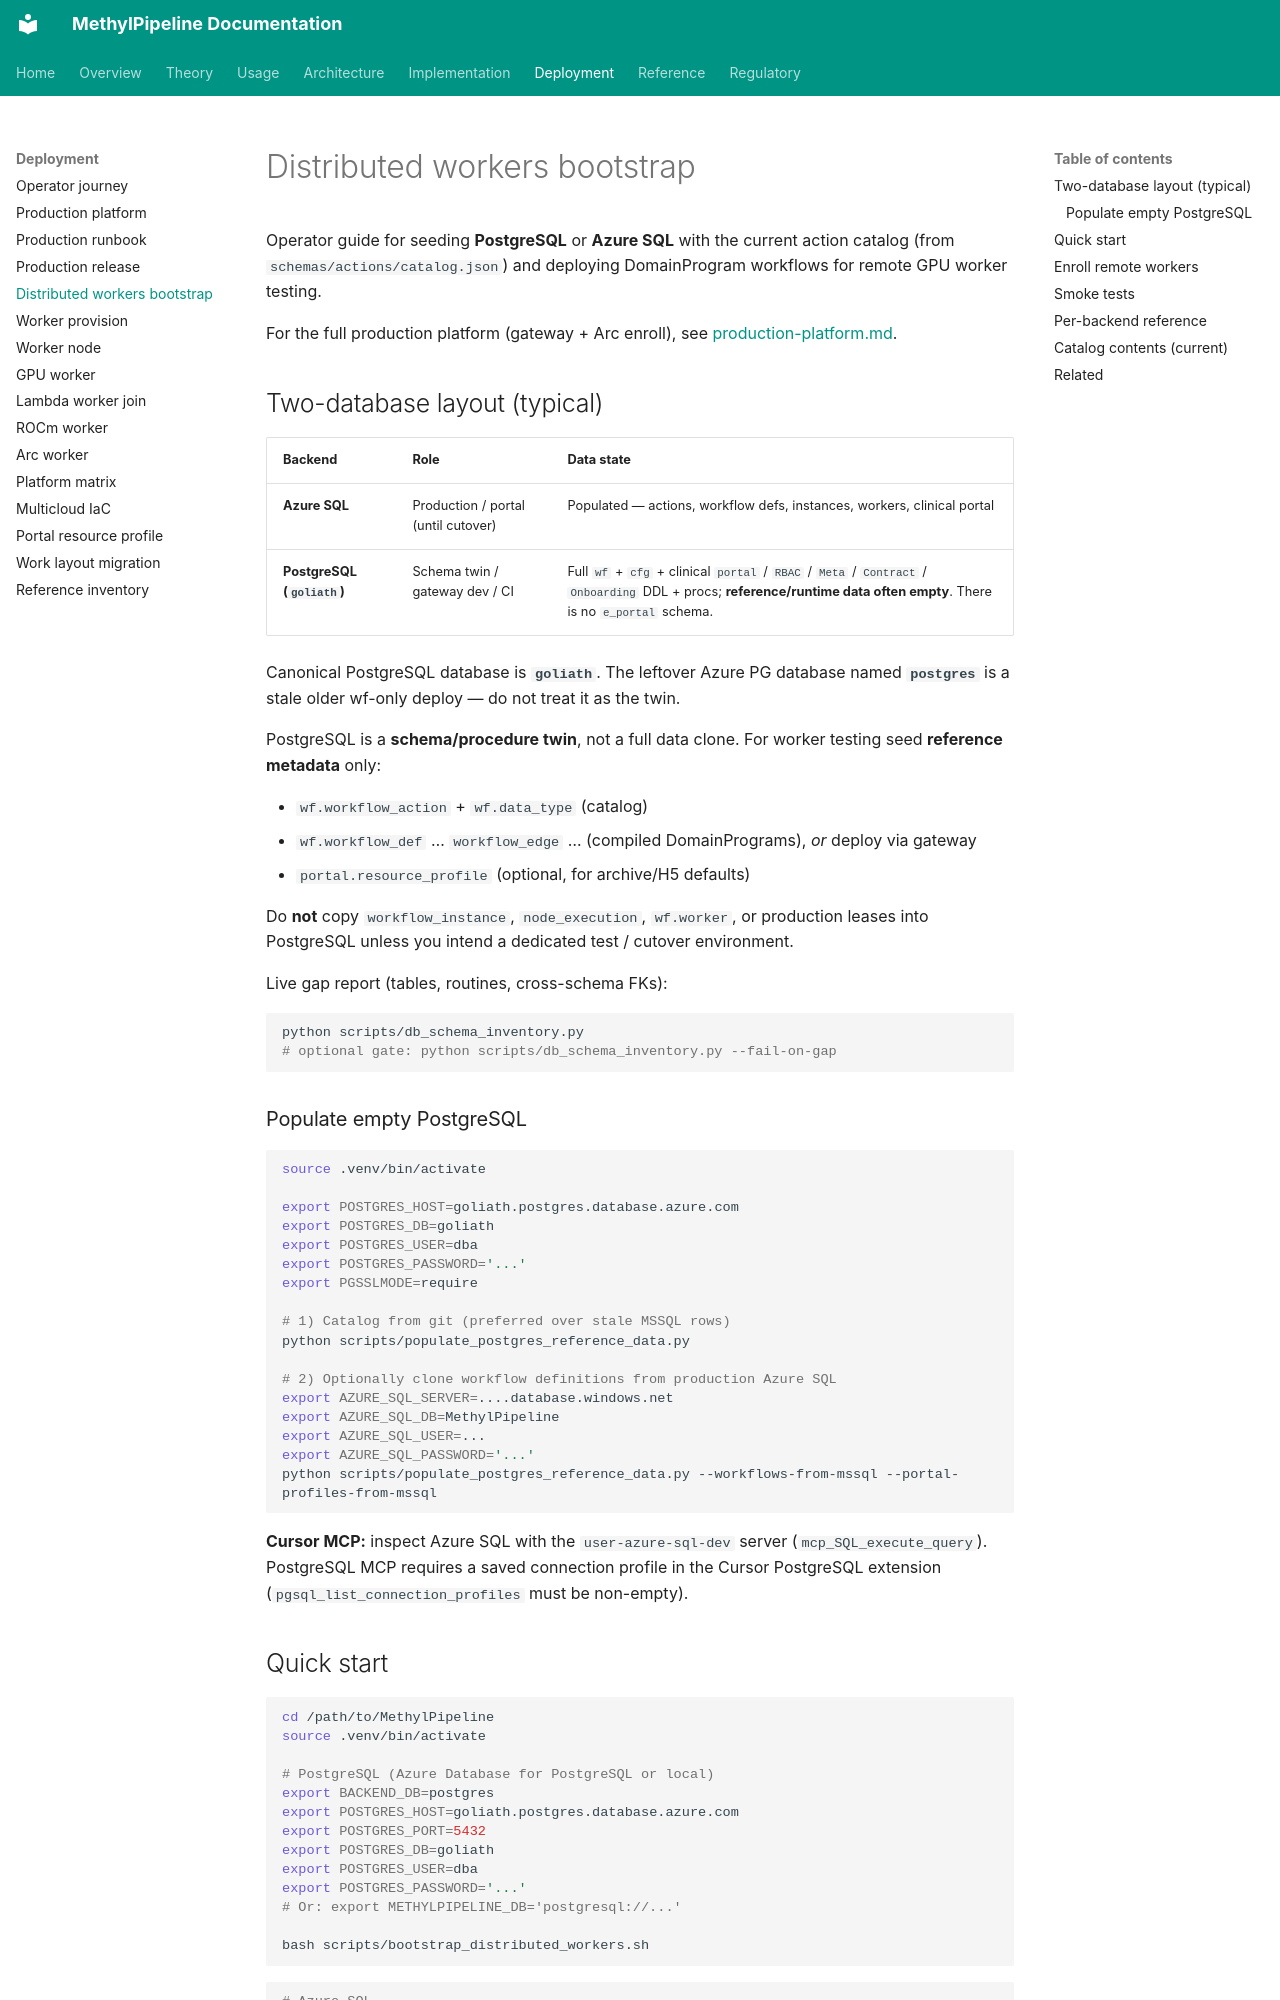

repository: Goliath-Research/GoliathWorkflow · page: deployment/distributed-workers-bootstrap/index.html · generator: mkdocs

# Distributed workers bootstrap

Operator guide for seeding **PostgreSQL** or **Azure SQL** with the current action catalog (from `schemas/actions/catalog.json`) and deploying DomainProgram workflows for remote GPU worker testing.

For the full production platform (gateway + Arc enroll), see [production-platform.md](production-platform.md).

## Two-database layout (typical)

| Backend | Role | Data state |
|---------|------|------------|
| **Azure SQL** | Production / portal (until cutover) | Populated — actions, workflow defs, instances, workers, clinical portal |
| **PostgreSQL (`goliath`)** | Schema twin / gateway dev / CI | Full `wf` + `cfg` + clinical `portal` / `RBAC` / `Meta` / `Contract` / `Onboarding` DDL + procs; **reference/runtime data often empty**. There is no `e_portal` schema. |

Canonical PostgreSQL database is **`goliath`**. The leftover Azure PG database named **`postgres`** is a stale older wf-only deploy — do not treat it as the twin.

PostgreSQL is a **schema/procedure twin**, not a full data clone. For worker testing seed **reference metadata** only:

- `wf.workflow_action` + `wf.data_type` (catalog)
- `wf.workflow_def` … `workflow_edge` … (compiled DomainPrograms), *or* deploy via gateway
- `portal.resource_profile` (optional, for archive/H5 defaults)

Do **not** copy `workflow_instance`, `node_execution`, `wf.worker`, or production leases into PostgreSQL unless you intend a dedicated test / cutover environment.

Live gap report (tables, routines, cross-schema FKs):

```bash
python scripts/db_schema_inventory.py
# optional gate: python scripts/db_schema_inventory.py --fail-on-gap
```

### Populate empty PostgreSQL

```bash
source .venv/bin/activate

export POSTGRES_HOST=goliath.postgres.database.azure.com
export POSTGRES_DB=goliath
export POSTGRES_USER=dba
export POSTGRES_PASSWORD='...'
export PGSSLMODE=require

# 1) Catalog from git (preferred over stale MSSQL rows)
python scripts/populate_postgres_reference_data.py

# 2) Optionally clone workflow definitions from production Azure SQL
export AZURE_SQL_SERVER=....database.windows.net
export AZURE_SQL_DB=MethylPipeline
export AZURE_SQL_USER=...
export AZURE_SQL_PASSWORD='...'
python scripts/populate_postgres_reference_data.py --workflows-from-mssql --portal-profiles-from-mssql
```

**Cursor MCP:** inspect Azure SQL with the `user-azure-sql-dev` server (`mcp_SQL_execute_query`). PostgreSQL MCP requires a saved connection profile in the Cursor PostgreSQL extension (`pgsql_list_connection_profiles` must be non-empty).
